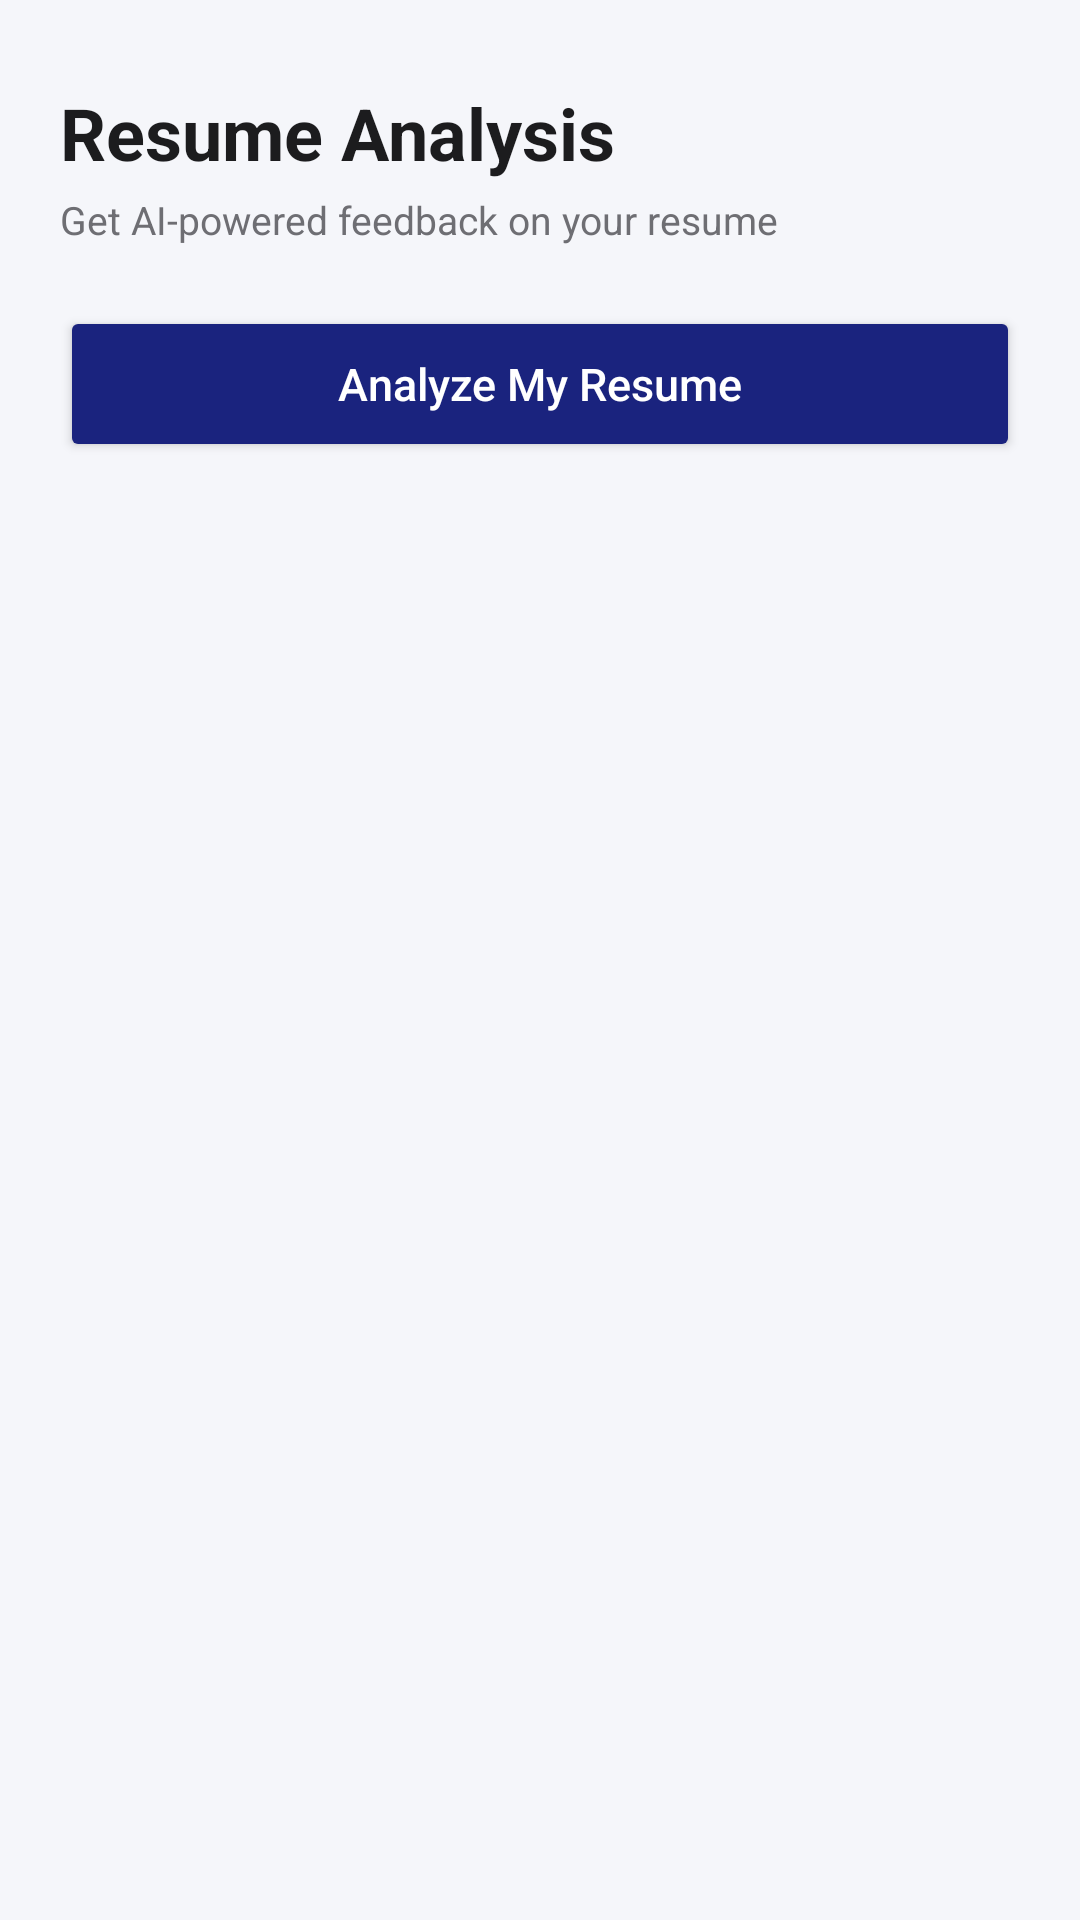

Produce the Android XML layout that renders to this screen, including the resource entries it uses.
<!-- AndroidManifest.xml: application theme Theme.AICareerAssistant -->
<!-- res/layout/fragment_resume_analysis.xml -->
<?xml version="1.0" encoding="utf-8"?>
<ScrollView xmlns:android="http://schemas.android.com/apk/res/android"
    xmlns:app="http://schemas.android.com/apk/res-auto"
    android:layout_width="match_parent"
    android:layout_height="match_parent"
    android:background="@color/background"
    android:fillViewport="true">

    <LinearLayout
        android:layout_width="match_parent"
        android:layout_height="wrap_content"
        android:orientation="vertical"
        android:padding="20dp">

        
        <TextView
            android:layout_width="wrap_content"
            android:layout_height="wrap_content"
            android:layout_marginTop="8dp"
            android:text="@string/resume_analysis_title"
            android:textColor="@color/text_primary"
            android:textSize="24sp"
            android:textStyle="bold" />

        <TextView
            android:layout_width="match_parent"
            android:layout_height="wrap_content"
            android:layout_marginTop="4dp"
            android:text="@string/resume_analysis_subtitle"
            android:textColor="@color/text_secondary"
            android:textSize="13sp" />

        
        <Button
            android:id="@+id/btnAnalyze"
            android:layout_width="match_parent"
            android:layout_height="52dp"
            android:layout_marginTop="20dp"
            android:backgroundTint="@color/primary"
            android:text="@string/analyze_resume"
            android:textAllCaps="false"
            android:textColor="@color/white"
            android:textSize="15sp"
            app:cornerRadius="12dp" />

        
        <LinearLayout
            android:id="@+id/layoutLoading"
            android:layout_width="match_parent"
            android:layout_height="wrap_content"
            android:layout_marginTop="24dp"
            android:gravity="center"
            android:orientation="vertical"
            android:visibility="gone">

            <ProgressBar
                android:layout_width="48dp"
                android:layout_height="48dp" />

            <TextView
                android:layout_width="wrap_content"
                android:layout_height="wrap_content"
                android:layout_marginTop="12dp"
                android:text="@string/analyzing_resume"
                android:textColor="@color/text_secondary"
                android:textSize="13sp" />
        </LinearLayout>

        
        <com.google.android.material.card.MaterialCardView
            android:id="@+id/cardScore"
            android:layout_width="match_parent"
            android:layout_height="wrap_content"
            android:layout_marginTop="20dp"
            android:visibility="gone"
            app:cardBackgroundColor="@color/primary"
            app:cardCornerRadius="16dp"
            app:cardElevation="4dp">

            <LinearLayout
                android:layout_width="match_parent"
                android:layout_height="wrap_content"
                android:gravity="center"
                android:orientation="vertical"
                android:padding="24dp">

                <TextView
                    android:layout_width="wrap_content"
                    android:layout_height="wrap_content"
                    android:text="@string/resume_score"
                    android:textColor="@color/white"
                    android:textSize="14sp"
                    android:alpha="0.85" />

                <TextView
                    android:id="@+id/tvScore"
                    android:layout_width="wrap_content"
                    android:layout_height="wrap_content"
                    android:textColor="@color/white"
                    android:textSize="56sp"
                    android:textStyle="bold" />

                <TextView
                    android:layout_width="wrap_content"
                    android:layout_height="wrap_content"
                    android:text="@string/out_of_100"
                    android:textColor="@color/white"
                    android:textSize="13sp"
                    android:alpha="0.75" />

            </LinearLayout>
        </com.google.android.material.card.MaterialCardView>

        
        <com.google.android.material.card.MaterialCardView
            android:id="@+id/cardStrengths"
            android:layout_width="match_parent"
            android:layout_height="wrap_content"
            android:layout_marginTop="16dp"
            android:visibility="gone"
            app:cardBackgroundColor="@color/surface"
            app:cardCornerRadius="14dp"
            app:cardElevation="2dp">

            <LinearLayout
                android:layout_width="match_parent"
                android:layout_height="wrap_content"
                android:orientation="vertical"
                android:padding="16dp">

                <TextView
                    android:layout_width="wrap_content"
                    android:layout_height="wrap_content"
                    android:text="@string/strengths"
                    android:textColor="@color/success"
                    android:textSize="16sp"
                    android:textStyle="bold" />

                <TextView
                    android:id="@+id/tvStrengths"
                    android:layout_width="match_parent"
                    android:layout_height="wrap_content"
                    android:layout_marginTop="8dp"
                    android:textColor="@color/text_primary"
                    android:textSize="13sp"
                    android:lineSpacingExtra="4dp" />

            </LinearLayout>
        </com.google.android.material.card.MaterialCardView>

        
        <com.google.android.material.card.MaterialCardView
            android:id="@+id/cardWeaknesses"
            android:layout_width="match_parent"
            android:layout_height="wrap_content"
            android:layout_marginTop="12dp"
            android:visibility="gone"
            app:cardBackgroundColor="@color/surface"
            app:cardCornerRadius="14dp"
            app:cardElevation="2dp">

            <LinearLayout
                android:layout_width="match_parent"
                android:layout_height="wrap_content"
                android:orientation="vertical"
                android:padding="16dp">

                <TextView
                    android:layout_width="wrap_content"
                    android:layout_height="wrap_content"
                    android:text="@string/weaknesses"
                    android:textColor="@color/error"
                    android:textSize="16sp"
                    android:textStyle="bold" />

                <TextView
                    android:id="@+id/tvWeaknesses"
                    android:layout_width="match_parent"
                    android:layout_height="wrap_content"
                    android:layout_marginTop="8dp"
                    android:textColor="@color/text_primary"
                    android:textSize="13sp"
                    android:lineSpacingExtra="4dp" />

            </LinearLayout>
        </com.google.android.material.card.MaterialCardView>

        
        <com.google.android.material.card.MaterialCardView
            android:id="@+id/cardSuggestions"
            android:layout_width="match_parent"
            android:layout_height="wrap_content"
            android:layout_marginTop="12dp"
            android:visibility="gone"
            app:cardBackgroundColor="@color/surface"
            app:cardCornerRadius="14dp"
            app:cardElevation="2dp">

            <LinearLayout
                android:layout_width="match_parent"
                android:layout_height="wrap_content"
                android:orientation="vertical"
                android:padding="16dp">

                <TextView
                    android:layout_width="wrap_content"
                    android:layout_height="wrap_content"
                    android:text="@string/suggestions"
                    android:textColor="@color/card_orange"
                    android:textSize="16sp"
                    android:textStyle="bold" />

                <TextView
                    android:id="@+id/tvSuggestions"
                    android:layout_width="match_parent"
                    android:layout_height="wrap_content"
                    android:layout_marginTop="8dp"
                    android:textColor="@color/text_primary"
                    android:textSize="13sp"
                    android:lineSpacingExtra="4dp" />

            </LinearLayout>
        </com.google.android.material.card.MaterialCardView>

        
        <Button
            android:id="@+id/btnNextCareer"
            android:layout_width="match_parent"
            android:layout_height="52dp"
            android:layout_marginTop="20dp"
            android:layout_marginBottom="16dp"
            android:backgroundTint="@color/accent"
            android:text="@string/next_select_career"
            android:textAllCaps="false"
            android:textColor="@color/white"
            android:textSize="15sp"
            android:visibility="gone"
            app:cornerRadius="12dp" />

    </LinearLayout>
</ScrollView>
<!-- resources referenced by this layout -->
<resources>
  <color name="accent">#00BFA5</color>
  <color name="background">#F5F6FA</color>
  <color name="card_orange">#FB8C00</color>
  <color name="error">#C62828</color>
  <color name="primary">#1A237E</color>
  <color name="success">#2E7D32</color>
  <color name="surface">#FFFFFF</color>
  <color name="text_primary">#1C1C1E</color>
  <color name="text_secondary">#6E6E73</color>
  <color name="white">#FFFFFF</color>
  <string name="analyze_resume">Analyze My Resume</string>
  <string name="analyzing_resume">Analyzing your resume with AI…</string>
  <string name="next_select_career">Next: Select Target Career →</string>
  <string name="out_of_100">out of 100</string>
  <string name="resume_analysis_subtitle">Get AI-powered feedback on your resume</string>
  <string name="resume_analysis_title">Resume Analysis</string>
  <string name="resume_score">Resume Score</string>
  <string name="strengths">✓ Strengths</string>
  <string name="suggestions">→ Suggestions</string>
  <string name="weaknesses">✗ Weaknesses</string>
  <style name="Theme.AICareerAssistant" parent="Base.Theme.AICareerAssistant" />
  <style name="Base.Theme.AICareerAssistant" parent="Theme.Material3.Light.NoActionBar">
          <item name="colorPrimary">@color/primary</item>
          <item name="colorPrimaryVariant">@color/primary_dark</item>
          <item name="colorOnPrimary">@color/white</item>
  
          <item name="colorSecondary">@color/accent</item>
          <item name="colorOnSecondary">@color/white</item>
  
          <item name="android:colorBackground">@color/background</item>
          <item name="colorSurface">@color/surface</item>
  
          <item name="android:statusBarColor">@color/primary_dark</item>
          <item name="android:windowLightStatusBar">false</item>
      </style>
  <color name="primary_dark">#0D1457</color>
</resources>
